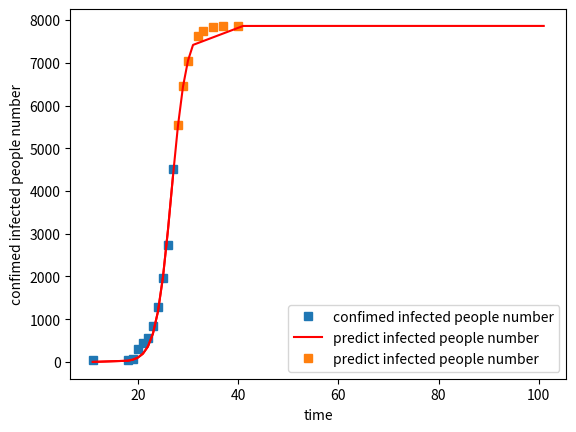

Source code (Python):
#!/usr/bin/python
# -*- coding: UTF-8 -*-
"""
拟合2019-nCov肺炎感染确诊人数
"""
import numpy as np
import matplotlib.pyplot as plt
from scipy.optimize import curve_fit


def logistic_increase_function(t, K, P0, r):
    t0 = 11
    r = 0.65
    #   r = 0.55
    # t:time   t0:initial time    P0:initial_value    K:capacity  r:increase_rate
    exp_value = np.exp(r * (t - t0))
    return (K * exp_value * P0) / (K + (exp_value - 1) * P0)


'''
1.11日41例
1.18日45例
1.19日62例
1.20日291例
1.21日440例
1.22日571例
1.23日830例
1.24日1287例
1.25日1975例
1.26日2744例
1.27日4515例
'''

#  日期及感染人数
t = [11, 18, 19, 20, 21, 22, 23, 24, 25, 26, 27]
t = np.array(t)
P = [41, 45, 62, 291, 440, 571, 830, 1287, 1975, 2744, 4515]
P = np.array(P)

# 用最小二乘法估计拟合
popt, pcov = curve_fit(logistic_increase_function, t, P)
# 获取popt里面是拟合系数
print("K:capacity  P0:initial_value   r:increase_rate   t:time")
print(popt)
# 拟合后预测的P值
P_predict = logistic_increase_function(t, popt[0], popt[1], popt[2])
# 未来预测
future = [11, 18, 19, 20, 21, 22, 23, 24, 25, 26, 27, 28, 29, 30, 31, 41, 51, 61, 71, 81, 91, 101]
future = np.array(future)
future_predict = logistic_increase_function(future, popt[0], popt[1], popt[2])
# 近期情况预测
tomorrow = [28, 29, 30, 32, 33, 35, 37, 40]
tomorrow = np.array(tomorrow)
tomorrow_predict = logistic_increase_function(tomorrow, popt[0], popt[1], popt[2])

# 绘图
plot1 = plt.plot(t, P, 's', label="confimed infected people number")
plot2 = plt.plot(t, P_predict, 'r', label='predict infected people number')
plot3 = plt.plot(tomorrow, tomorrow_predict, 's', label='predict infected people number')
plt.xlabel('time')
plt.ylabel('confimed infected people number')

plt.legend(loc=0)  # 指定legend的位置右下角

print(logistic_increase_function(np.array(28), popt[0], popt[1], popt[2]))
print(logistic_increase_function(np.array(29), popt[0], popt[1], popt[2]))
plt.show()

# 未来预测绘图
# plot2 = plt.plot(t, P_predict, 'r',label='polyfit values')
plot3 = plt.plot(future, future_predict, 'r',label='polyfit values')
plt.show()


print("Program done!")
